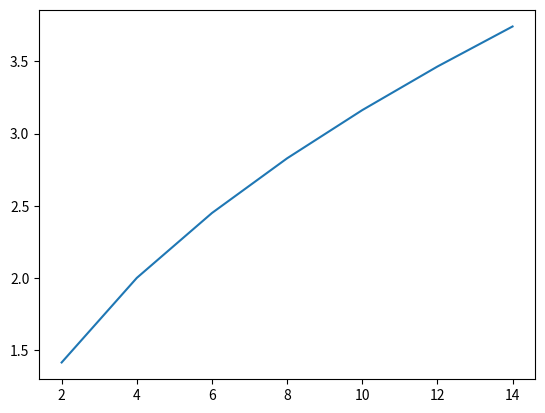

This chart was generated by the following Python code:
import numpy as np
import matplotlib.pyplot as plt

x = np.array([2, 4, 6, 8, 10, 12, 14])
y = np.sqrt(x)

print(y)
plt.plot(x, y)